Dataset: dataset (GitHub, schwein69/VA_Project). Classes: fist, index finger pointing, open palm, pinch, two fingers.

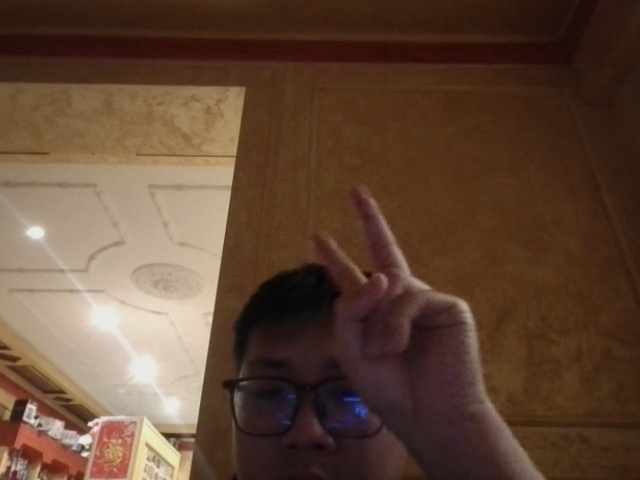
Label: two fingers

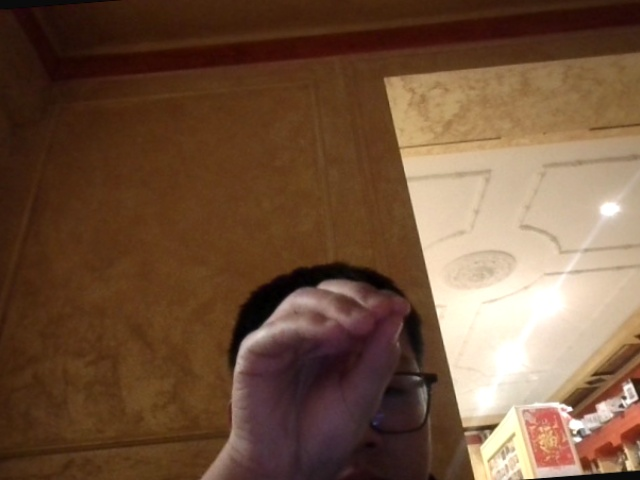
Label: pinch

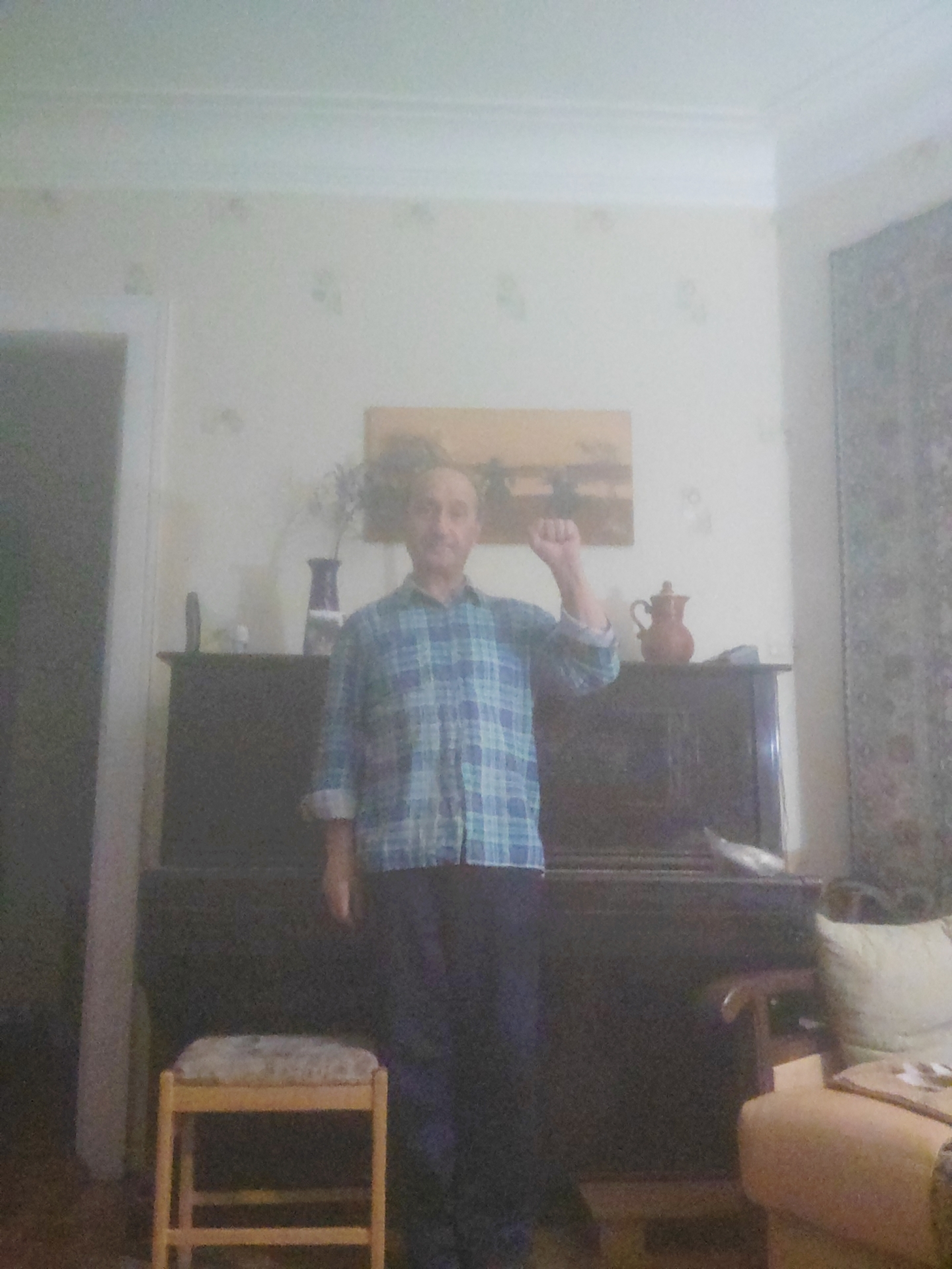
Label: fist

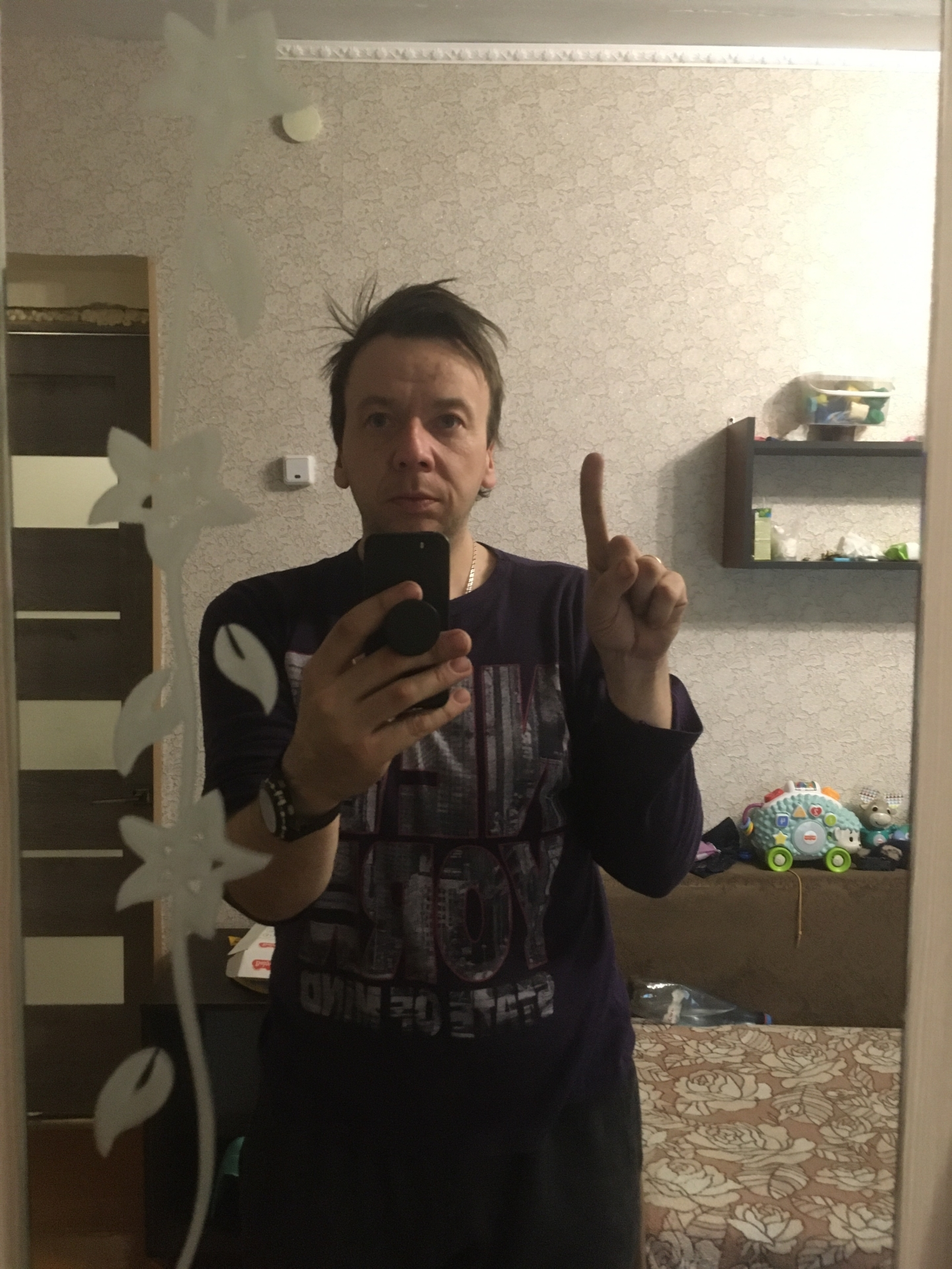
Label: index finger pointing

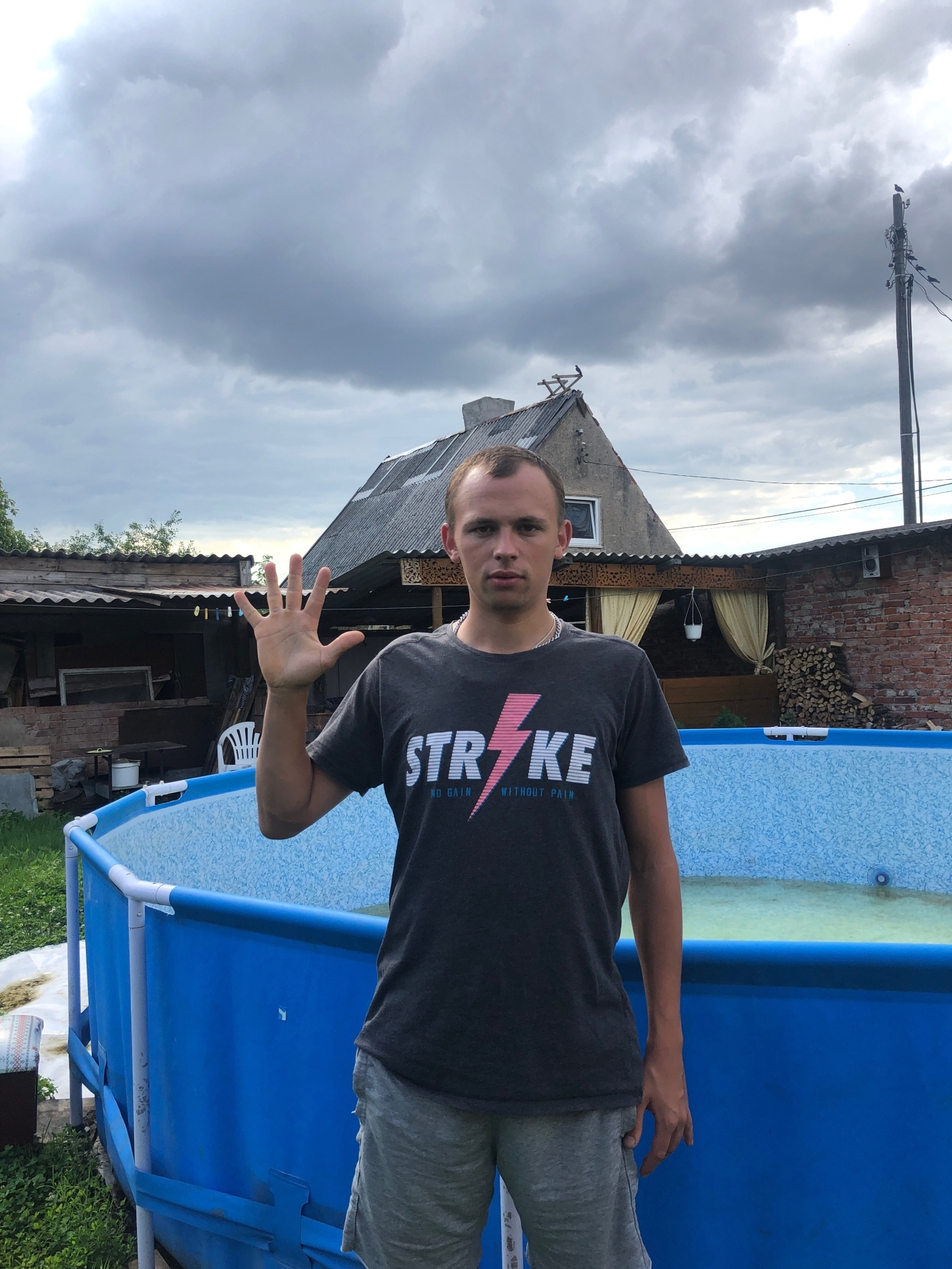
Label: open palm

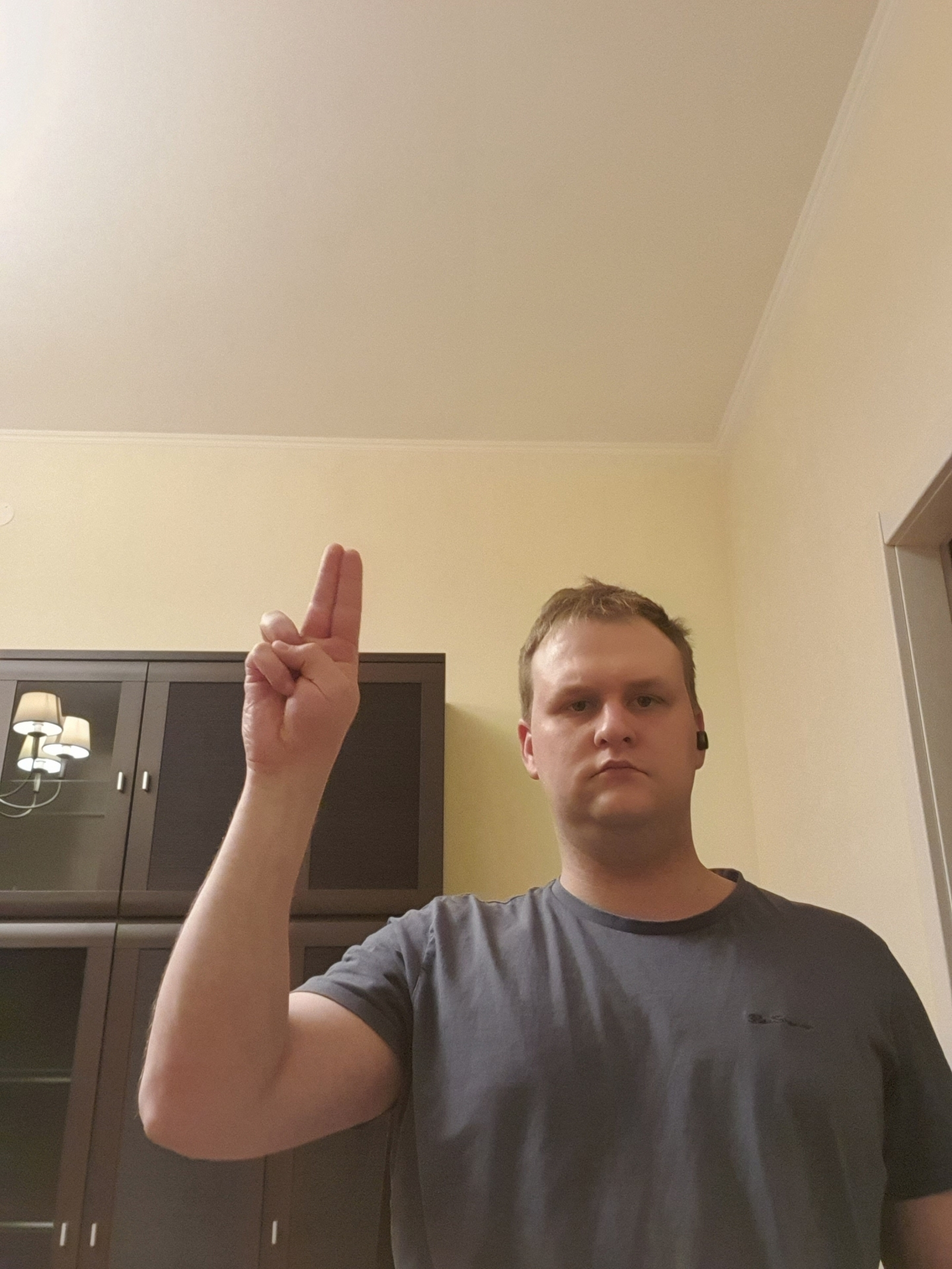
Label: two fingers
